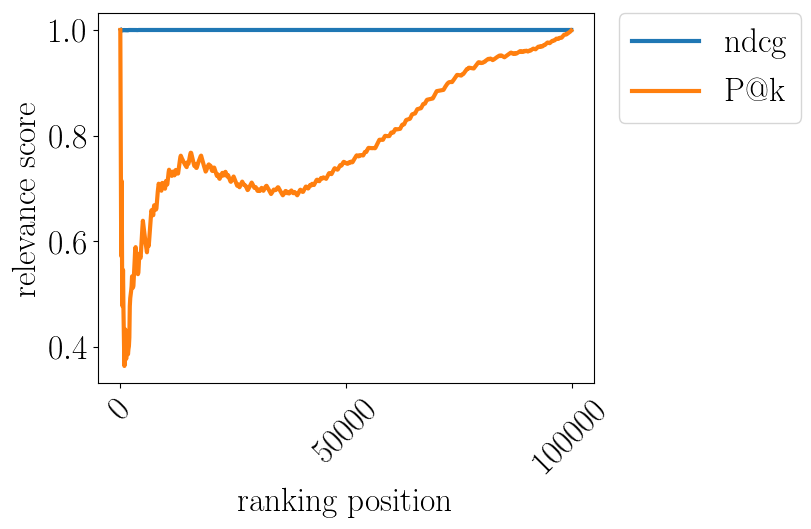

The file beside this chart, header and first rows:
pos, ndcg, P$@$k
0.0, , 1.0
100.0, 1.0, 0.7921
200.0, 0.9987, 0.5721
300.0, 0.9999, 0.7143
400.0, 0.9995, 0.5387
500.0, 0.9997, 0.477
600.0, 0.9998, 0.5458
700.0, 0.9994, 0.4679
800.0, 0.9999, 0.4095
900.0, 0.9997, 0.364
1000, 0.9997, 0.3766
1100, 0.9998, 0.4332
1200, 0.9994, 0.4088
1300, 0.9998, 0.3774
1400, 0.9997, 0.4104
1500, 0.9996, 0.429
1600, 0.9993, 0.4022
1700, 0.9994, 0.3862
1800, 0.9999, 0.3959
1900, 0.9999, 0.4014
2000, 0.9999, 0.4178
2100, 0.9999, 0.4769
2200, 0.9999, 0.4925
2300, 0.9999, 0.4993
2400, 1, 0.5065
2500, 0.9999, 0.515
2600, 1, 0.5336
2700, 1, 0.5313
2800, 1, 0.5123
2900, 1, 0.5157
3000, 0.9999, 0.5318
3100, 0.9998, 0.5498
3200, 0.9998, 0.567
3300, 1, 0.5865
3400, 1, 0.5889
3500, 1, 0.5767
3600, 0.9999, 0.5643
3700, 0.9997, 0.5523
3800, 0.9998, 0.5446
3900, 1, 0.5378
4000, 1, 0.5409
4100, 1, 0.5577
4200, 1, 0.5744
4300, 1, 0.5768
4400, 0.9999, 0.5696
4500, 1, 0.5688
4600, 1, 0.5838
4700, 1, 0.5977
4800, 1, 0.613
4900, 1, 0.627
5000, 1, 0.6389
5100, 1, 0.6311
5200, 0.9999, 0.6239
5300, 1, 0.6172
5400, 1, 0.6108
5500, 1, 0.6037
5600, 1, 0.5961
5700, 1, 0.5913
5800, 1, 0.5846
5900, 1, 0.5792
... 940 more rows
